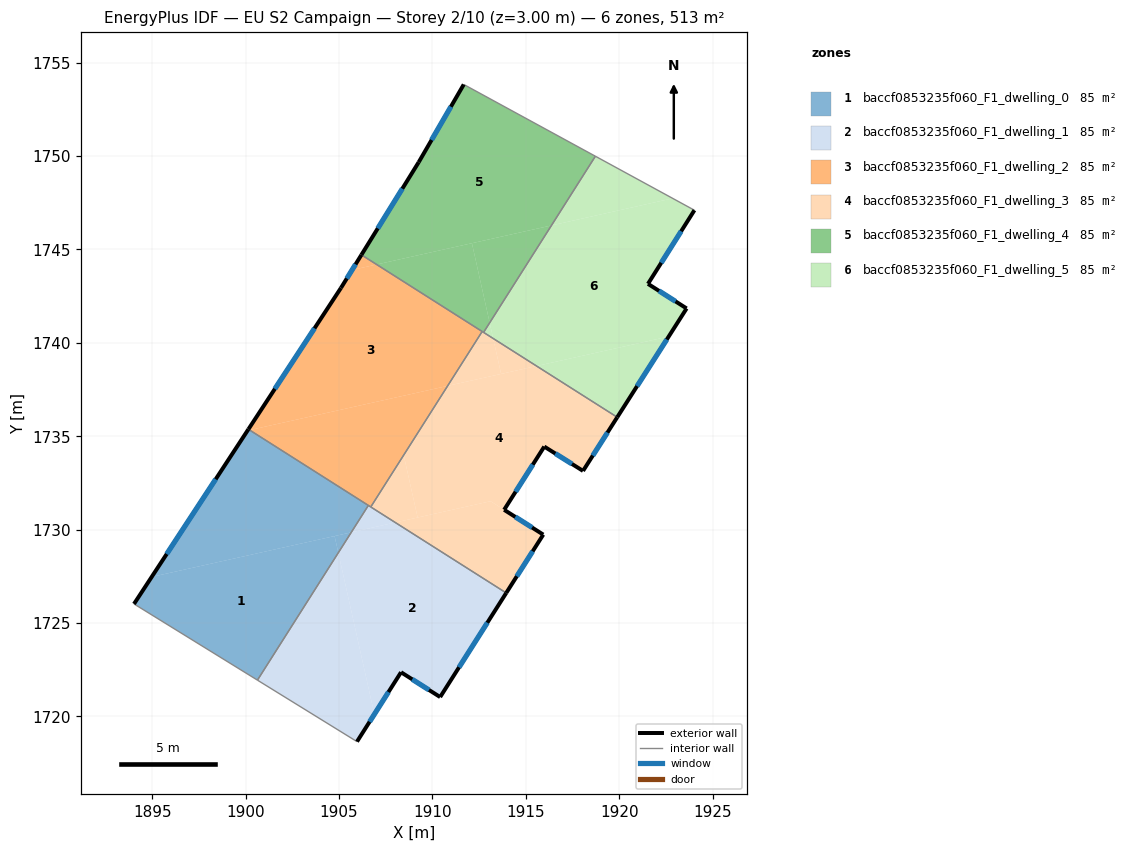
=== STOREY PLAN SPEC (per zone: floor XY polygon, exterior-wall plan segments, windows/doors) ===
zone 1: baccf0853235f060_F1_dwelling_0  (85.5 m²)
  floor: (1904.76, 1729.66) (1904.96, 1728.76) (1900.63, 1721.95) (1894.03, 1726.03) (1894.97, 1727.47)
  floor: (1906.57, 1731.30) (1905.66, 1729.86) (1894.97, 1727.47) (1900.10, 1735.30) (1900.22, 1735.33)
  floor: (1905.66, 1729.86) (1904.96, 1728.76) (1904.76, 1729.66)
  exterior wall: (1900.15, 1735.37) – (1894.03, 1726.03)  [11.2 m]
    window: (1898.40, 1732.70) – (1895.78, 1728.70)  [6.2 m²]
  interior walls: 3
zone 2: baccf0853235f060_F1_dwelling_1  (85.5 m²)
  floor: (1913.95, 1726.61) (1910.41, 1721.04) (1908.32, 1722.37) (1906.89, 1720.12) (1904.96, 1728.76) (1905.66, 1729.86) (1908.01, 1730.38)
  floor: (1904.96, 1728.76) (1906.89, 1720.12) (1905.96, 1718.66) (1900.63, 1721.95)
  floor: (1908.01, 1730.38) (1905.66, 1729.86) (1906.57, 1731.30)
  exterior wall: (1908.32, 1722.37) – (1910.41, 1721.04)  [2.5 m]
    window: (1908.92, 1721.99) – (1909.82, 1721.42)  [1.4 m²]
  exterior wall: (1905.96, 1718.66) – (1908.32, 1722.37)  [4.4 m]
    window: (1906.64, 1719.72) – (1907.65, 1721.31)  [2.4 m²]
  exterior wall: (1910.41, 1721.04) – (1913.95, 1726.61)  [6.6 m]
    window: (1911.42, 1722.63) – (1912.94, 1725.02)  [3.6 m²]
  interior walls: 4
zone 3: baccf0853235f060_F1_dwelling_2  (85.5 m²)
  floor: (1912.66, 1740.61) (1910.81, 1737.70) (1900.22, 1735.33) (1900.15, 1735.37) (1905.10, 1742.94) (1905.70, 1743.90) (1907.01, 1744.19)
  floor: (1912.66, 1740.61) (1906.70, 1731.22) (1900.22, 1735.33) (1910.81, 1737.70) (1912.66, 1740.61) (1907.01, 1744.19) (1905.70, 1743.90) (1905.10, 1742.94) (1906.20, 1744.71)
  exterior wall: (1906.20, 1744.71) – (1905.10, 1742.94)  [2.1 m]
    window: (1905.89, 1744.21) – (1905.42, 1743.45)  [1.1 m²]
  exterior wall: (1905.10, 1742.94) – (1900.15, 1735.37)  [9.0 m]
    window: (1903.69, 1740.78) – (1901.56, 1737.54)  [5.0 m²]
  interior walls: 4
zone 4: baccf0853235f060_F1_dwelling_3  (85.5 m²)
  floor: (1919.89, 1736.02) (1918.06, 1733.14) (1915.99, 1734.45) (1913.84, 1731.06) (1913.11, 1731.52) (1909.21, 1730.65) (1908.46, 1733.99) (1910.81, 1737.70) (1915.57, 1738.76)
  floor: (1915.93, 1729.74) (1913.95, 1726.61) (1908.01, 1730.38) (1913.11, 1731.52)
  floor: (1913.25, 1740.23) (1913.68, 1738.34) (1910.81, 1737.70) (1912.66, 1740.61) (1912.74, 1740.56)
  floor: (1915.57, 1738.76) (1913.68, 1738.34) (1913.25, 1740.23)
  floor: (1908.46, 1733.99) (1909.21, 1730.65) (1908.01, 1730.38) (1906.70, 1731.22)
  exterior wall: (1913.84, 1731.06) – (1915.99, 1734.45)  [4.0 m]
    window: (1914.45, 1732.03) – (1915.37, 1733.48)  [2.2 m²]
  exterior wall: (1915.93, 1729.74) – (1913.84, 1731.06)  [2.5 m]
    window: (1915.33, 1730.11) – (1914.44, 1730.68)  [1.4 m²]
  exterior wall: (1913.95, 1726.61) – (1915.93, 1729.74)  [3.7 m]
    window: (1914.52, 1727.50) – (1915.37, 1728.84)  [2.0 m²]
  exterior wall: (1918.06, 1733.14) – (1919.89, 1736.02)  [3.4 m]
    window: (1918.58, 1733.97) – (1919.37, 1735.20)  [1.9 m²]
  exterior wall: (1915.99, 1734.45) – (1918.06, 1733.14)  [2.4 m]
    window: (1916.58, 1734.08) – (1917.47, 1733.52)  [1.3 m²]
  interior walls: 4
zone 5: baccf0853235f060_F1_dwelling_4  (85.5 m²)
  floor: (1912.11, 1745.33) (1913.06, 1741.08) (1912.74, 1740.56) (1907.01, 1744.19)
  floor: (1918.72, 1749.99) (1916.37, 1746.28) (1907.01, 1744.19) (1906.20, 1744.71) (1909.27, 1749.67) (1911.68, 1753.83)
  floor: (1916.37, 1746.28) (1913.06, 1741.08) (1912.11, 1745.33)
  exterior wall: (1911.68, 1753.83) – (1909.27, 1749.67)  [4.8 m]
    window: (1910.99, 1752.64) – (1909.95, 1750.86)  [2.6 m²]
  exterior wall: (1909.27, 1749.67) – (1906.20, 1744.71)  [5.8 m]
    window: (1908.39, 1748.25) – (1907.08, 1746.13)  [3.2 m²]
  interior walls: 4
zone 6: baccf0853235f060_F1_dwelling_5  (85.5 m²)
  floor: (1924.02, 1747.10) (1921.54, 1743.16) (1923.60, 1741.84) (1922.65, 1740.34) (1915.57, 1738.76) (1913.25, 1740.23) (1913.06, 1741.08) (1916.37, 1746.28) (1922.86, 1747.73)
  floor: (1922.65, 1740.34) (1919.89, 1736.02) (1915.57, 1738.76)
  floor: (1922.86, 1747.73) (1916.37, 1746.28) (1918.72, 1749.99)
  floor: (1913.06, 1741.08) (1913.25, 1740.23) (1912.74, 1740.56)
  exterior wall: (1921.54, 1743.16) – (1924.02, 1747.10)  [4.7 m]
    window: (1922.25, 1744.28) – (1923.31, 1745.97)  [2.6 m²]
  exterior wall: (1923.60, 1741.84) – (1921.54, 1743.16)  [2.5 m]
    window: (1923.01, 1742.22) – (1922.13, 1742.78)  [1.4 m²]
  exterior wall: (1919.89, 1736.02) – (1923.60, 1741.84)  [6.9 m]
    window: (1920.95, 1737.68) – (1922.54, 1740.18)  [3.8 m²]
  interior walls: 3

=== DERIVED (storey summary) ===
Building: EU S2 Campaign
Storey: 2 of 10  (floor level z = 3.00 m)
Storey gross floor area: 513.0 m²
Zones on this storey: 6
  - baccf0853235f060_F1_dwelling_0: floor 85.5 m²; exterior wall 11.2 m (33.5 m²); 1 window(s) 6.2 m²; WWR 18.4%
  - baccf0853235f060_F1_dwelling_1: floor 85.5 m²; exterior wall 13.5 m (40.4 m²); 3 window(s) 7.4 m²; WWR 18.4%
  - baccf0853235f060_F1_dwelling_2: floor 85.5 m²; exterior wall 11.1 m (33.4 m²); 2 window(s) 6.1 m²; WWR 18.4%
  - baccf0853235f060_F1_dwelling_3: floor 85.5 m²; exterior wall 16.0 m (48.1 m²); 5 window(s) 8.8 m²; WWR 18.4%
  - baccf0853235f060_F1_dwelling_4: floor 85.5 m²; exterior wall 10.6 m (31.9 m²); 2 window(s) 5.9 m²; WWR 18.4%
  - baccf0853235f060_F1_dwelling_5: floor 85.5 m²; exterior wall 14.0 m (42.1 m²); 3 window(s) 7.7 m²; WWR 18.4%
Zone adjacency (shared interzone walls):
  - baccf0853235f060_F1_dwelling_0 ↔ baccf0853235f060_F1_dwelling_1
  - baccf0853235f060_F1_dwelling_0 ↔ baccf0853235f060_F1_dwelling_2
  - baccf0853235f060_F1_dwelling_1 ↔ baccf0853235f060_F1_dwelling_2
  - baccf0853235f060_F1_dwelling_1 ↔ baccf0853235f060_F1_dwelling_3
  - baccf0853235f060_F1_dwelling_2 ↔ baccf0853235f060_F1_dwelling_3
  - baccf0853235f060_F1_dwelling_2 ↔ baccf0853235f060_F1_dwelling_4
  - baccf0853235f060_F1_dwelling_3 ↔ baccf0853235f060_F1_dwelling_4
  - baccf0853235f060_F1_dwelling_3 ↔ baccf0853235f060_F1_dwelling_5
  - baccf0853235f060_F1_dwelling_4 ↔ baccf0853235f060_F1_dwelling_5